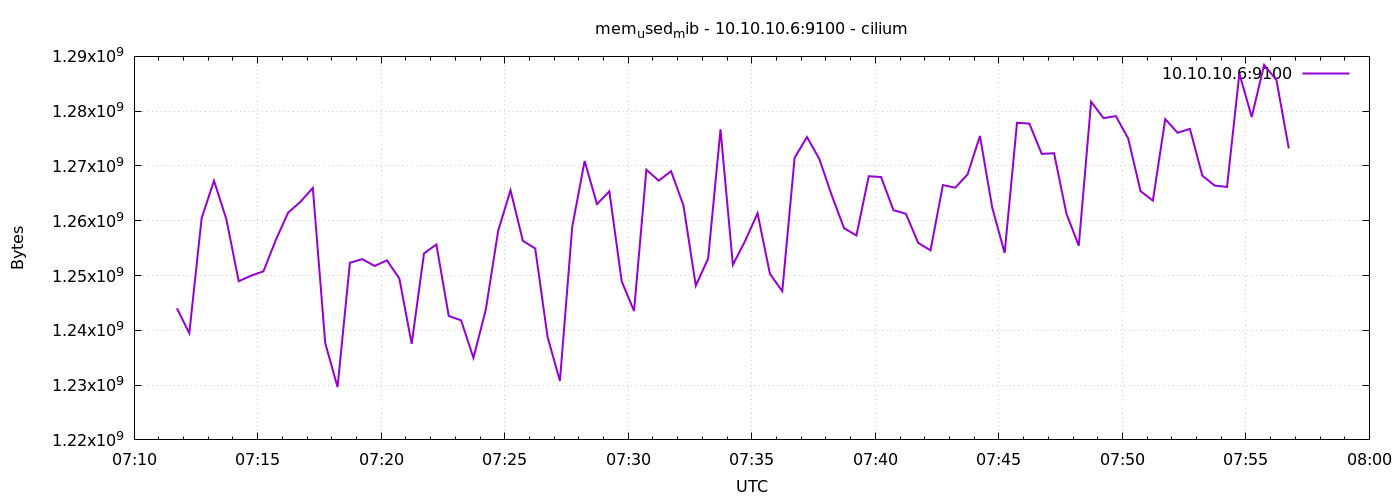

The table this chart was drawn from, first rows:
1776928304	1244016640
1776928334	1239482368
1776928364	1260478464
1776928394	1267302400
1776928424	1260281856
1776928454	1248964608
1776928484	1249976320
1776928514	1250762752
1776928544	1256476672
1776928574	1261481984
1776928604	1263464448
1776928634	1265995776
1776928664	1237700608
1776928694	1229639680
1776928724	1252327424
1776928754	1252995072
1776928784	1251749888
1776928814	1252769792
1776928844	1249472512
1776928874	1237528576
1776928904	1254039552
1776928934	1255665664
1776928964	1242624000
1776928994	1241821184
1776929024	1234972672
1776929054	1243766784
1776929084	1258139648
1776929114	1265577984
1776929144	1256341504
1776929174	1254940672
1776929204	1238790144
1776929234	1230770176
1776929264	1258926080
1776929294	1270906880
1776929324	1263030272
1776929354	1265373184
1776929384	1248948224
1776929414	1243533312
1776929444	1269317632
1776929474	1267310592
1776929504	1269043200
1776929534	1262796800
1776929564	1248141312
1776929594	1253122048
1776929624	1276674048
1776929654	1251958784
1776929684	1256345600
1776929714	1261371392
1776929744	1250312192
1776929774	1247133696
1776929804	1271508992
1776929834	1275273216
1776929864	1271279616
1776929894	1264664576
1776929924	1258639360
1776929954	1257312256
1776929984	1268125696
1776930014	1267978240
1776930044	1261916160
1776930074	1261289472
1776930104	1255964672
... 30 more rows
